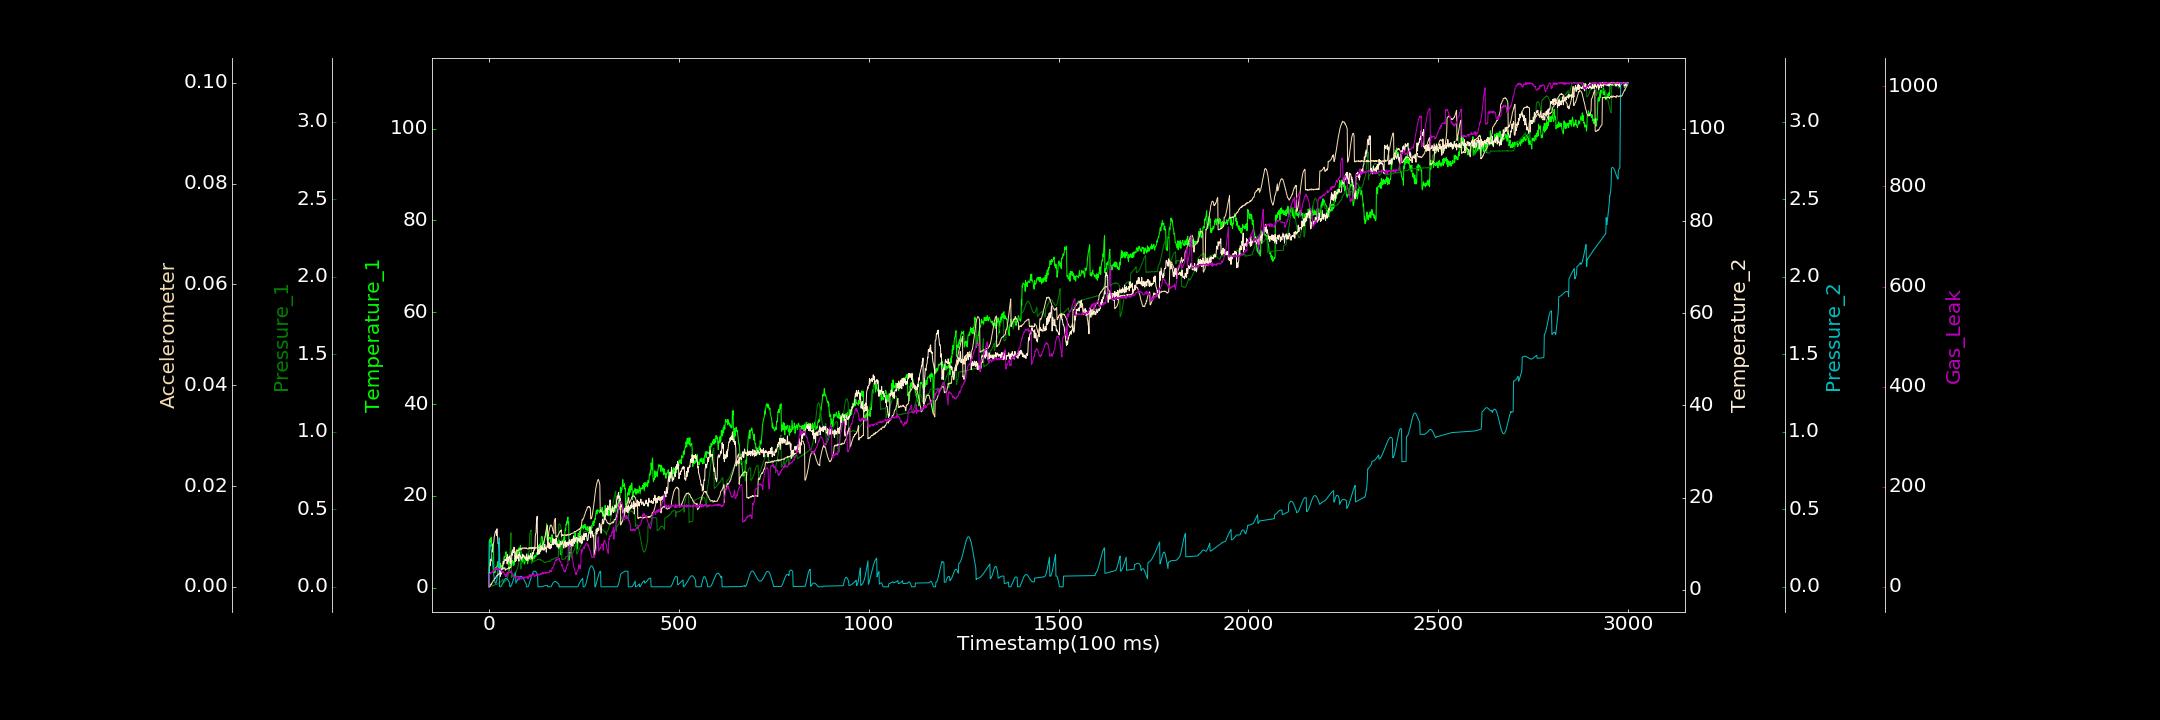

The data file committed next to this chart (first rows):
0.000000000, 0.164169975, 0.000000000, 0.641740342, 0.000081177, 0.000257731, 0.000000000
1, 10.15, 0.0007007, 4.554, 0.289, 0.00003006, 25.03
2, 9.698, 0.0001558, 5.92, 0.2859, 0.00006816, 25.21
3, 10.56, 0.002868, 5.206, 0.2787, 0.0001191, 25.16
4, 9.865, 0.003913, 6.605, 0.2675, 0.0004225, 28.4
5, 10.69, 0.004885, 6.385, 0.2525, 0.0004759, 26.86
6, 10.97, 0.005764, 6.242, 0.2344, 0.0006454, 27.17
7, 9.564, 0.004656, 8.61, 0.2134, 0.0005227, 28.97
8, 8.969, 0.00593, 8.547, 0.1905, 0.0008115, 28.71
9, 9.391, 0.005121, 8.169, 0.1665, 0.0009579, 29.95
10, 9.333, 0.007668, 9.631, 0.1418, 0.001009, 29.57
11, 9.503, 0.008597, 9.987, 0.1177, 0.001195, 32.53
12, 9.497, 0.009717, 10.2, 0.09442, 0.001229, 30.5
13, 3.176, 0.009057, 10.57, 0.07344, 0.001376, 31.2
14, 3.513, 0.01111, 11.54, 0.05552, 0.001585, 34.65
15, 3.504, 0.01229, 11.79, 0.04084, 0.001678, 34.39
16, 3.272, 0.01461, 12.32, 0.03031, 0.001644, 37.8
17, 3.886, 0.01711, 12.58, 0.02427, 0.00176, 33.54
18, 4.42, 0.01316, 12.64, 0.02272, 0.001925, 34.61
19, 3.908, 0.01643, 12.85, 0.02655, 0.001953, 37.25
20, 4.69, 0.01496, 11.83, 0.03493, 0.002201, 35.71
21, 4.17, 0.01796, 13.23, 0.04764, 0.002283, 35.09
22, 4.512, 0.01928, 11.75, 0.06451, 0.002338, 39.09
23, 5.62, 0.01822, 11.45, 0.08522, 0.002273, 36.38
24, 4.778, 0.01821, 10.03, 0.1089, 0.002407, 34.16
25, 4.357, 0.01904, 10.18, 0.1346, 0.002549, 37.05
26, 4.336, 0.02176, 9.621, 0.1616, 0.002597, 36.18
27, 5.708, 0.02507, 8.814, 0.3156, 0.002509, 35.09
28, 5.051, 0.02545, 7.987, 0.000000000, 0.002702, 34.34
29, 3.351, 0.0279, 2.821, 0.000000000, 0.003425, 34.44
30, 5.244, 0.02915, 3.677, 0.00005936, 0.003551, 36.09
31, 4.631, 0.03161, 3.916, 0.001246, 0.003392, 32.64
32, 4.684, 0.03239, 3.362, 0.00377, 0.003451, 32.63
33, 4.88, 0.03531, 4.539, 0.007563, 0.003494, 29.6
34, 4.673, 0.03965, 4.736, 0.01168, 0.003581, 31.7
35, 4.404, 0.04141, 4.976, 0.01662, 0.003581, 28.62
36, 3.863, 0.04554, 5.17, 0.02187, 0.00355, 28.01
37, 4.721, 0.04749, 6.091, 0.02731, 0.00355, 30.78
38, 4.993, 0.02491, 6.113, 0.0328, 0.003813, 30.51
39, 6.149, 0.02709, 5.59, 0.03784, 0.003706, 28.1
40, 6.781, 0.02786, 6.088, 0.04245, 0.003715, 27.23
41, 6.752, 0.03215, 6.194, 0.04669, 0.003767, 24.14
42, 6.565, 0.03387, 6.688, 0.05001, 0.003807, 25.13
43, 6.862, 0.03565, 6.688, 0.05227, 0.003296, 22.62
44, 7.553, 0.04105, 6.345, 0.0535, 0.003495, 19.69
45, 7.818, 0.04115, 6.344, 0.05403, 0.003469, 24.05
46, 7.074, 0.04453, 6.617, 0.05359, 0.003554, 23.25
47, 6.503, 0.04629, 6.985, 0.05211, 0.003524, 20.35
48, 6.949, 0.05231, 5.577, 0.05017, 0.003617, 28.17
49, 6.079, 0.06113, 7.625, 0.04756, 0.003564, 24.09
50, 6.6, 0.06701, 6.08, 0.0443, 0.003646, 28.97
51, 6.562, 0.08182, 6.675, 0.04063, 0.003704, 26.55
52, 3.581, 0.1067, 6.748, 0.03704, 0.003844, 27.9
53, 3.979, 0.1329, 7.235, 0.03309, 0.003604, 29.03
54, 5.244, 0.1673, 7.346, 0.02665, 0.003835, 28.93
55, 5.939, 0.2068, 6.398, 0.000000000, 0.003813, 30.54
56, 4.329, 0.2497, 5.703, 0.00002034, 0.003891, 31.36
57, 4.369, 0.2983, 6.765, 0.001847, 0.003802, 30.19
58, 5.036, 0.3483, 7.465, 0.005069, 0.003968, 27.77
59, 4.781, 0.0602, 7.607, 0.009529, 0.004537, 32.11
60, 4.78, 0.06091, 7.959, 0.01468, 0.00596, 29.21
... 2,939 more rows
